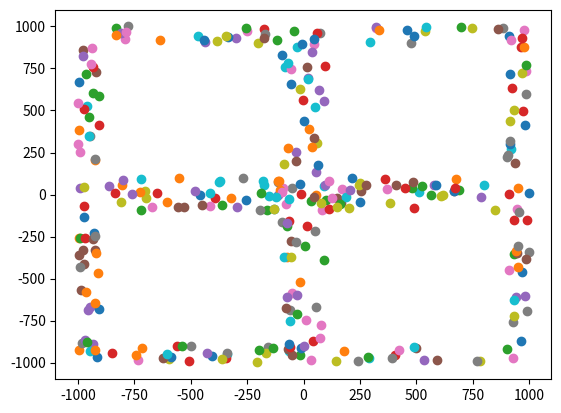

Write Python code to recreate this figure.
import random
import math
import matplotlib.pyplot as plt
from mpl_toolkits.mplot3d import Axes3D
from datetime import datetime

start_time = datetime.now()

def randomCoordinates(num, dim, lower, upper, decimals):
    
    coordinates = []
    
    for i in range(num):
        coordinates.append([])
        
    for i in range(num):
        for j in range(dim):
            coordinates[i].append(random.randint(lower*(10**decimals), upper*(10**decimals))/(10**decimals))
            
    return coordinates

random = randomCoordinates(1000, 2, -1000, 1000, 2)
L1 = len(random)

def removeRectangle(coordinates, size, lower1, upper1, lower2, upper2):

    count = 0
    j = 0 
    
    while count < size:
        if lower1 < coordinates[j][0] < upper1 and lower2 < coordinates[j][1] < upper2:
            coordinates.remove(coordinates[j])
            count += 1
        else:
            j += 1
            count += 1
                   
    return coordinates

data1 = removeRectangle(random, L1, -900, -100, -900, -100)
L2 = len(data1)
data2 = removeRectangle(data1, L2, 100, 900, -900, -100)
L3 = len(data2)
data3 = removeRectangle(data2, L3, -900, -100, 100, 900)
L4 = len(data3)
data = removeRectangle(data3, L4, 100, 900, 100, 900)

print("Number of points: " + str(len(data)))

#fig = plt.figure()
#ax = Axes3D(fig)

for i in range(len(data)):
    x = data[i][0]
    y = data[i][1]
    plt.scatter(x,y)
plt.show()

#for i in range(len(data)):
    #x = data[i][0]
    #y = data[i][1]
    #z = data[i][2]
    #ax.scatter(x,y,z)
#plt.show()

def mergeSort(alist):
    
    if len(alist)>1:
        mid = len(alist)//2
        lefthalf = alist[:mid]
        righthalf = alist[mid:]

        mergeSort(lefthalf)
        mergeSort(righthalf)

        i=0
        j=0
        k=0
        while i < len(lefthalf) and j < len(righthalf):
            if lefthalf[i] <= righthalf[j]:
                alist[k]=lefthalf[i]
                i=i+1
            else:
                alist[k]=righthalf[j]
                j=j+1
            k=k+1

        while i < len(lefthalf):
            alist[k]=lefthalf[i]
            i=i+1
            k=k+1

        while j < len(righthalf):
            alist[k]=righthalf[j]
            j=j+1
            k=k+1

def dist(x, y, dim):
    
    L = []
    
    for i in range(dim):
        L.append((y[i]-x[i])**2)
    
    d = math.sqrt(sum(L))
    
    return d

def mergeSortDist(alist, reference, dim):
    if len(alist)>1:
        mid = len(alist)//2
        lefthalf = alist[:mid]
        righthalf = alist[mid:]

        mergeSortDist(lefthalf, reference, dim)
        mergeSortDist(righthalf, reference, dim)

        i=0
        j=0
        k=0
        
        while i < len(lefthalf) and j < len(righthalf):
            if dist(lefthalf[i], reference, dim) <= dist(righthalf[j], reference, dim):
                alist[k]=lefthalf[i]
                i=i+1
            else:
                alist[k]=righthalf[j]
                j=j+1
            k=k+1

        while i < len(lefthalf):
            alist[k]=lefthalf[i]
            i=i+1
            k=k+1

        while j < len(righthalf):
            alist[k]=righthalf[j]
            j=j+1
            k=k+1

def VietorisRips(data, epsilon):
    
    C = []
    dim = len(data[0])
    
    for i in range(dim+1):
        C.append([])
        
    for i in range(len(data)):
        C[0].append([data[i]])
    
    while data != []:
        mergeSortDist(data, data[0], dim)
        L = len(data)
        j = 1
        while j < L:
            if dist(data[0], data[j], dim) >= epsilon:
                break
            else:
                C[1].append([data[0],data[j]])
                k = j+1
                while k < L:
                    if dist(data[0], data[k], dim) >= epsilon:
                        break
                    elif dist(data[j], data[k], dim) < epsilon:
                        C[2].append([data[0],data[j],data[k]])
                        k += 1
                    else:
                        k += 1
                j += 1   
        data.remove(data[0])
    
    return C

epsilon = 500

VR = VietorisRips(data, epsilon)

print("Number of edges: " + str(len(VR[1])))
print("Number of faces: " + str(len(VR[2])))

end_time1 = datetime.now()
print('Duration: {}'.format(end_time1 - start_time))

#data = [[1,2],[2,3],[0,0],[-1,5]]
#epsilon = 2

#VR = VietorisRips(data,epsilon)

#print(len(data))
#print(VR[1])
#print(len(VR[1]))
#print(VR[2])
#print(len(VR[2]))



